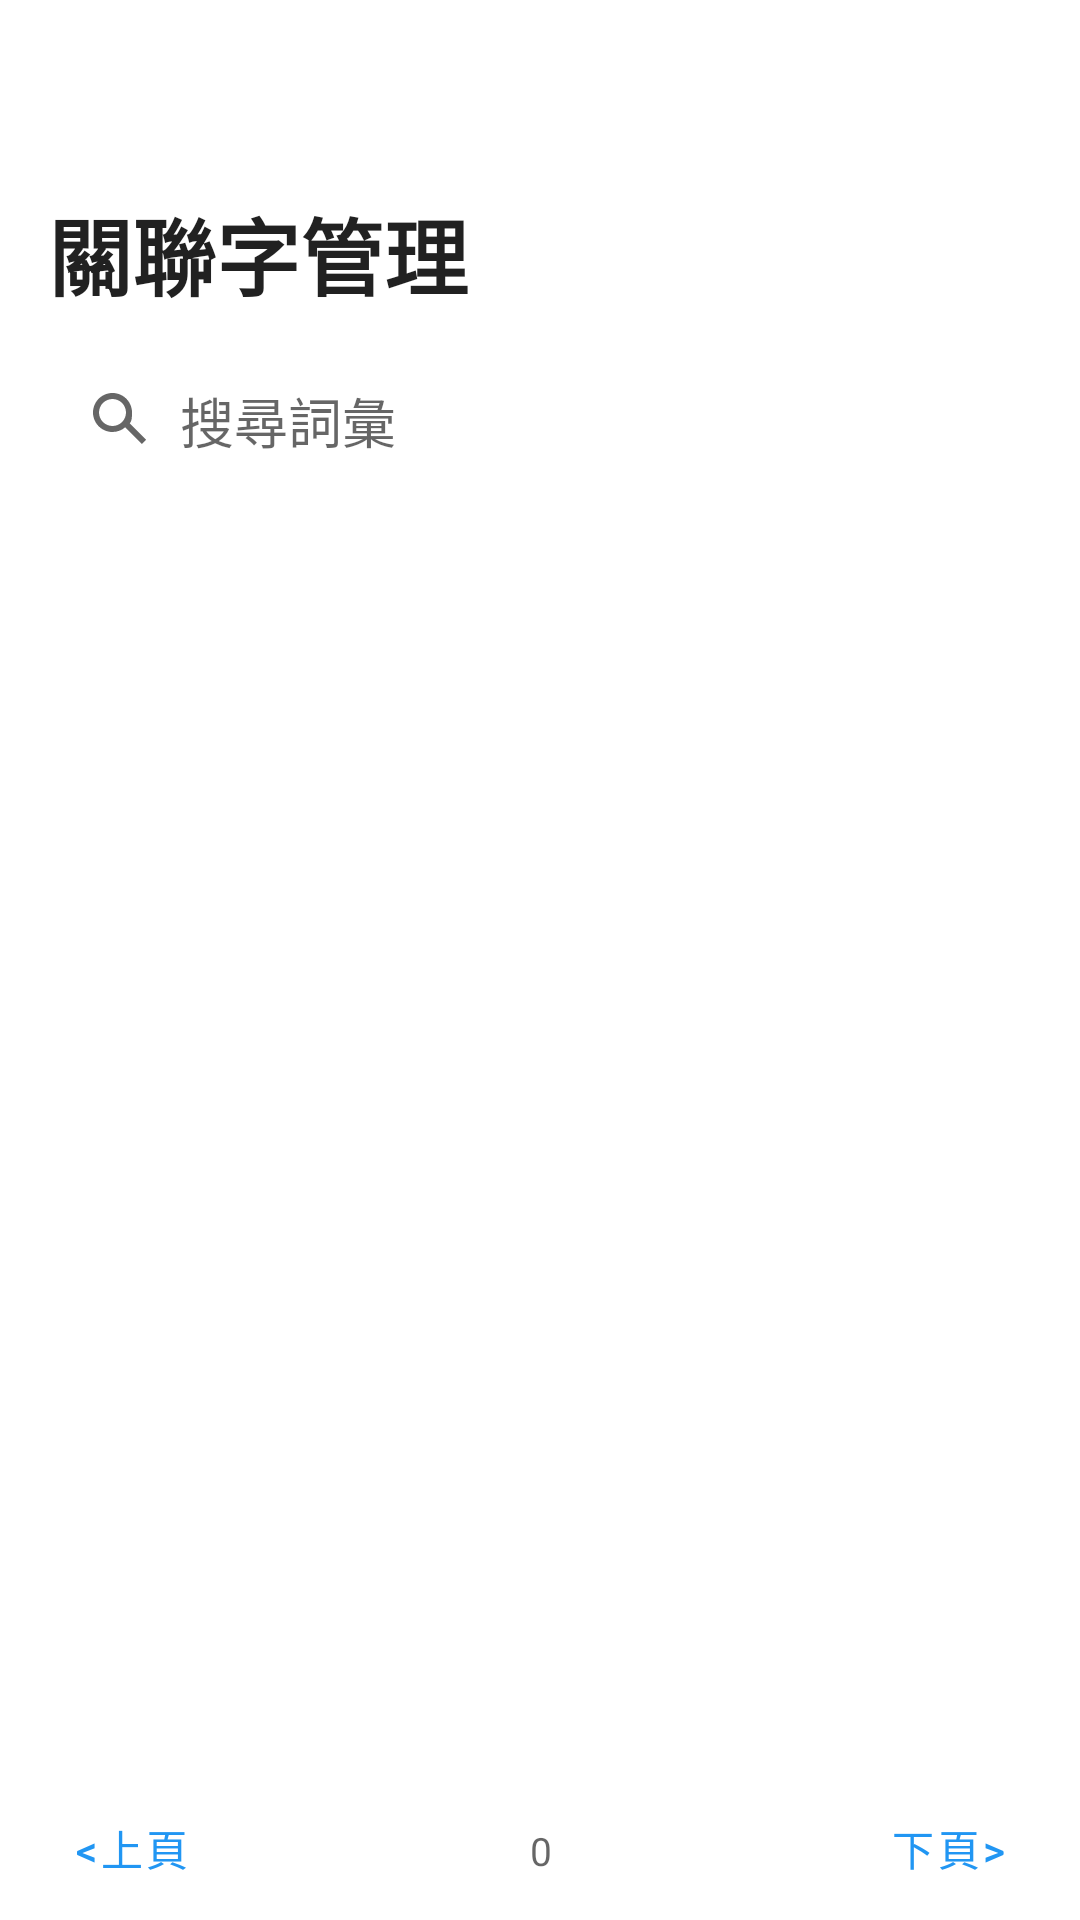

Here is an Android app screen rendered from its layout file. Give the layout XML and the strings, colors and styles it references.
<!-- AndroidManifest.xml: application theme AppTheme -->
<!-- res/layout/fragment_manage_related.xml -->
﻿<?xml version="1.0" encoding="utf-8"?>
<FrameLayout xmlns:android="http://schemas.android.com/apk/res/android"
    xmlns:app="http://schemas.android.com/apk/res-auto"
    xmlns:tools="http://schemas.android.com/tools"
    android:layout_width="match_parent"
    android:layout_height="match_parent"
    tools:context="net.toload.main.hd.ui.view.ManageRelatedFragment">

    
    <LinearLayout
        android:layout_width="match_parent"
        android:layout_height="match_parent"
        android:orientation="vertical">

        <com.google.android.material.appbar.MaterialToolbar
            android:id="@+id/manage_related_toolbar"
            android:layout_width="match_parent"
            android:layout_height="?attr/actionBarSize"
            app:navigationIcon="@drawable/ic_arrow_back"
            app:titleTextColor="?android:attr/textColorPrimary"
            app:navigationIconTint="?android:attr/textColorSecondary" />

        <LinearLayout
            android:orientation="vertical"
            android:paddingStart="16dp"
            android:paddingEnd="16dp"
            android:paddingBottom="4dp"
            android:layout_width="match_parent"
            android:layout_height="0dp"
            android:layout_weight="1">

            <TextView
                android:id="@+id/tv_related_label_heading"
                android:layout_width="match_parent"
                android:layout_height="wrap_content"
                android:textAppearance="@style/LIME.Title1"
                android:textColor="?android:attr/textColorPrimary"
                android:paddingTop="8dp"
                android:paddingBottom="8dp"
                android:text="@string/manage_related_title" />

            <EditText
                android:id="@+id/edtManageRelatedSearch"
                android:layout_width="match_parent"
                android:layout_height="wrap_content"
                android:hint="@string/manage_related_search"
                android:drawableStart="@drawable/ic_search"
                android:drawablePadding="8dp"
                android:inputType="text"
                android:imeOptions="actionSearch"
                android:background="@drawable/search_bar_bg"
                android:paddingStart="12dp"
                android:paddingEnd="12dp"
                android:paddingTop="10dp"
                android:paddingBottom="10dp"
                android:layout_marginTop="4dp"
                android:layout_marginBottom="8dp" />

            <androidx.recyclerview.widget.RecyclerView
                android:layout_width="match_parent"
                android:layout_height="0dp"
                android:layout_weight="1"
                android:id="@+id/gridManageRelated"
                android:clipToPadding="false" />

        </LinearLayout>

        <LinearLayout
            android:id="@+id/pagination_bar"
            android:orientation="horizontal"
            android:layout_height="wrap_content"
            android:layout_width="match_parent">

            <Button
                style="?attr/borderlessButtonStyle"
                android:layout_width="wrap_content"
                android:layout_height="wrap_content"
                android:text="@string/manage_related_previous"
                android:id="@+id/btnManageRelatedPrevious"
                android:textColor="?attr/colorPrimary"
                android:textAllCaps="false"
                android:paddingRight="12dp"
                android:paddingLeft="12dp" />


            <TextView
                android:layout_width="0dp"
                android:layout_height="wrap_content"
                android:text="0"
                android:id="@+id/txtNavigationInfo"
                android:textAppearance="@style/LIME.Footnote"
                android:gravity="center_horizontal"
                android:layout_weight="1" />

            <Button
                style="?attr/borderlessButtonStyle"
                android:layout_width="wrap_content"
                android:layout_height="wrap_content"
                android:text="@string/manage_related_next"
                android:id="@+id/btnManageRelatedNext"
                android:textColor="?attr/colorPrimary"
                android:textAllCaps="false"
                android:paddingLeft="12dp"
                android:paddingRight="12dp" />

        </LinearLayout>

        

    </LinearLayout>

    <ProgressBar
        android:id="@+id/loading_spinner"
        style="?android:attr/progressBarStyleLarge"
        android:layout_width="wrap_content"
        android:layout_height="wrap_content"
        android:layout_gravity="center"
        android:visibility="gone" />

</FrameLayout>
<!-- resources referenced by this layout -->
<resources>
  <!-- drawable ic_search (drawable) -->
  <vector xmlns:android="http://schemas.android.com/apk/res/android"
      android:width="24dp"
      android:height="24dp"
      android:viewportWidth="24"
      android:viewportHeight="24"
      android:tint="?android:attr/textColorSecondary">
      <path
          android:fillColor="@android:color/white"
          android:pathData="M9.5,3C5.91,3 3,5.91 3,9.5S5.91,16 9.5,16c1.61,0 3.09,-0.59 4.23,-1.57L19.29,20 20.7,18.59 15.27,13.16C16.04,12.09 16,10.84 16,9.5 16,5.91 13.09,3 9.5,3zM9.5,5C11.98,5 14,7.02 14,9.5S11.98,14 9.5,14 5,11.98 5,9.5 7.02,5 9.5,5z" />
  </vector>
  <string name="manage_related_next">下頁&gt;</string>
  <string name="manage_related_previous">&lt;上頁</string>
  <string name="manage_related_search">搜尋詞彙</string>
  <string name="manage_related_title">關聯字管理</string>
  <style name="LIME.Footnote" parent="TextAppearance.MaterialComponents.Caption">
      <item name="android:textSize">13sp</item>
      <item name="android:textColor">?android:attr/textColorSecondary</item>
    </style>
  <style name="LIME.Title1" parent="TextAppearance.MaterialComponents.Headline5">
      <item name="android:textSize">28sp</item>
      <item name="android:textStyle">bold</item>
      <item name="android:textColor">?android:attr/textColorPrimary</item>
    </style>
  <style name="AppTheme" parent="Theme.MaterialComponents.DayNight">
      <item name="android:windowBackground">?android:attr/colorBackground</item>
      <item name="android:windowDisablePreview">true</item>
      <item name="android:windowSplashScreenAnimatedIcon">@color/color_transparent</item>
      <item name="android:windowSplashScreenBackground">?android:attr/colorBackground</item>
      <item name="android:windowSplashScreenIconBackgroundColor">@color/color_transparent</item>
      <item name="preferenceTheme">@style/LIME.PreferenceTheme</item>
      
      <item name="actionBarStyle">@style/LIME.ActionBarStyle</item>
      <item name="actionBarTheme">@style/LIME.ToolbarContentTheme</item>
      
      <item name="colorPrimary">@color/material_blue</item>
      <item name="colorPrimaryVariant">@color/material_blue</item>
      <item name="colorSecondary">@color/lime_green</item>
      <item name="colorSecondaryVariant">@color/lime_green</item>
    </style>
  <color name="color_transparent">#00FFFFFF</color>
  <style name="LIME.PreferenceTheme" parent="PreferenceThemeOverlay.v14.Material">
      <item name="switchPreferenceCompatStyle">@style/LIME.Preference.Switch</item>
      <item name="preferenceCategoryStyle">@style/LIME.Preference.Category</item>
    </style>
  <style name="LIME.ActionBarStyle" parent="Widget.AppCompat.ActionBar">
      <item name="background">?android:attr/colorBackground</item>
      <item name="elevation">4dp</item>
      
      <item name="titleTextStyle">@style/LIME.ActionBarTitle</item>
    </style>
  <style name="LIME.ToolbarContentTheme" parent="ThemeOverlay.AppCompat.ActionBar">
      <item name="colorControlNormal">?attr/colorOnSurface</item>
    </style>
  <color name="material_blue">#FF2196F3</color>
  <color name="lime_green">#FF4CAF50</color>
  <style name="LIME.Preference.Switch" parent="Preference.SwitchPreferenceCompat.Material">
      <item name="android:layout">@layout/preference_lime_row</item>
    </style>
  <style name="LIME.Preference.Category" parent="Preference.Category.Material">
      <item name="android:layout">@layout/preference_lime_category</item>
    </style>
  <style name="LIME.ActionBarTitle" parent="TextAppearance.AppCompat.Widget.ActionBar.Title">
      <item name="android:textSize">24sp</item>
      <item name="android:textStyle">bold</item>
      <item name="android:textColor">?android:attr/textColorPrimary</item>
    </style>
</resources>
